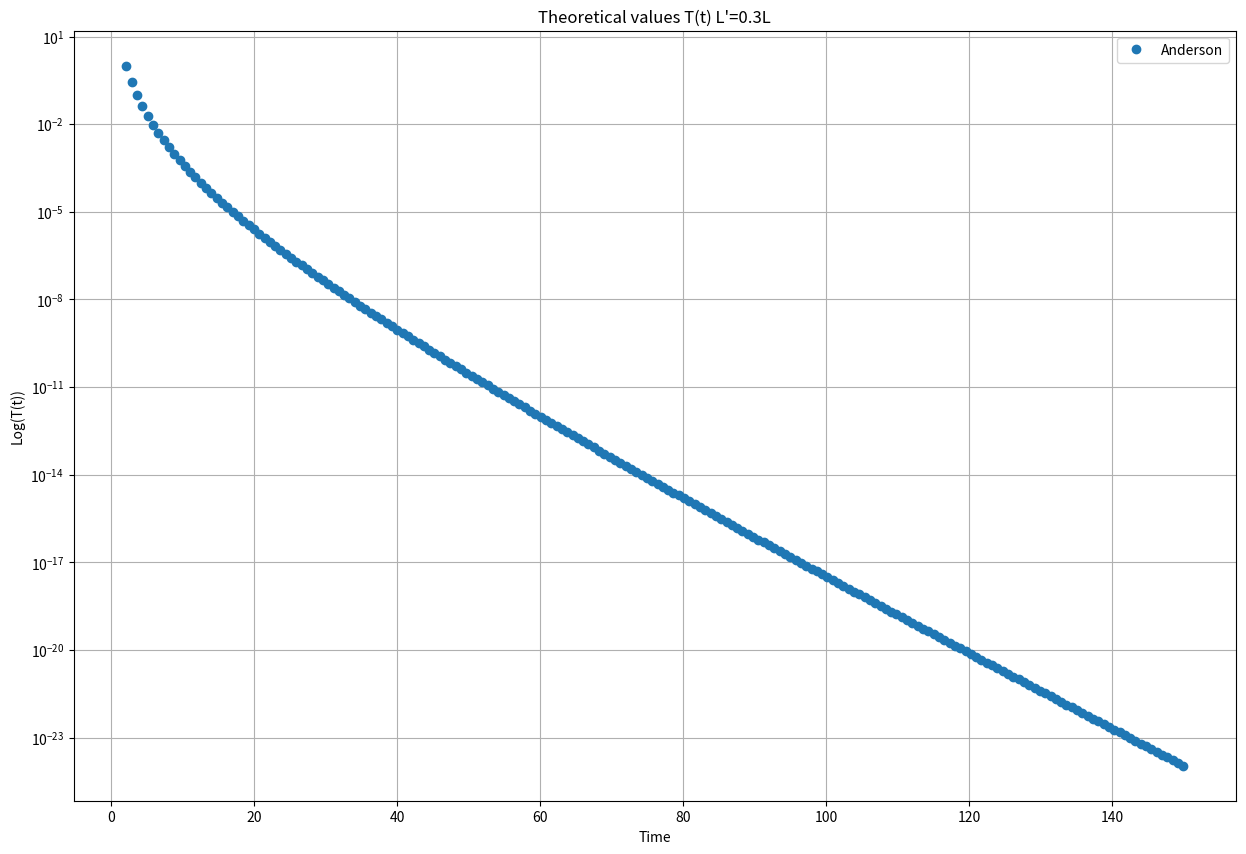

Reproduce this figure in Python.
import numpy as np 
import matplotlib.pyplot as plt
from numpy import empty


Db = lambda l:3e2*l/3
a=5/3
l = 1.12*a #fitted value 
z0 = 3.25*a
nu = 0.418

#Let's calculate  adjusted values
k =  2*np.pi*(nu/(a))

kl = k*l/4.1
l_adjusted = kl/k
Db1 = Db(l_adjusted)
adjusted_xi = 6*l_adjusted*(k*l_adjusted)**2/(1-(k*l_adjusted)**4)

adjusted_xi

kl

#Anderson
def alpha_star(Db,xi,L):
    return (Db/xi**2)*np.exp(-L/xi)

def trans_t(t,alpha,z0,L,D,td=1,p=0.5,s=0.85): 
    
    A = ((L+2*z0)**2/np.pi**2)
   

    B = (alpha*td)**(s+1)*np.exp(-alpha*t+1)*(t*alpha)**-(p+1)

    return B**(D*td/A)

times = np.linspace(2.1,150,200)
for i in  np.array([0.3]):
    plt.figure(figsize=(15, 10))
    L = i*18.01*a
    alpha = alpha_star(Db1,adjusted_xi,L)
    transmission_anderson = [trans_t(t,alpha,z0,L,Db1,2.1) for t in times]
    #transmission_diffusive = Db1/(np.pi*L**2)*((np.pi*L/(L+2*z0))**2)*np.sin(np.pi*L/(L+2*z0))*(np.exp(-(times)*np.pi**2*Db1/(L + 2*z0)**2))
    transmission_diffusive = (np.exp(-(times)*(Db1)*(np.pi**2)/(L + 2*z0)**2))
    plt.plot(times,(transmission_anderson/np.max(transmission_anderson)),"o", label=f"Anderson")
    #plt.plot(times,(transmission_diffusive/np.max(transmission_diffusive)),"o", label=f"Diffusive")
    plt.ylabel("Log(T(t))")
    plt.xlabel("Time")
    plt.title(f"Theoretical values T(t) L'={i}L")
    plt.legend()
    plt.yscale("log")
    plt.grid()
    plt.show()
    


